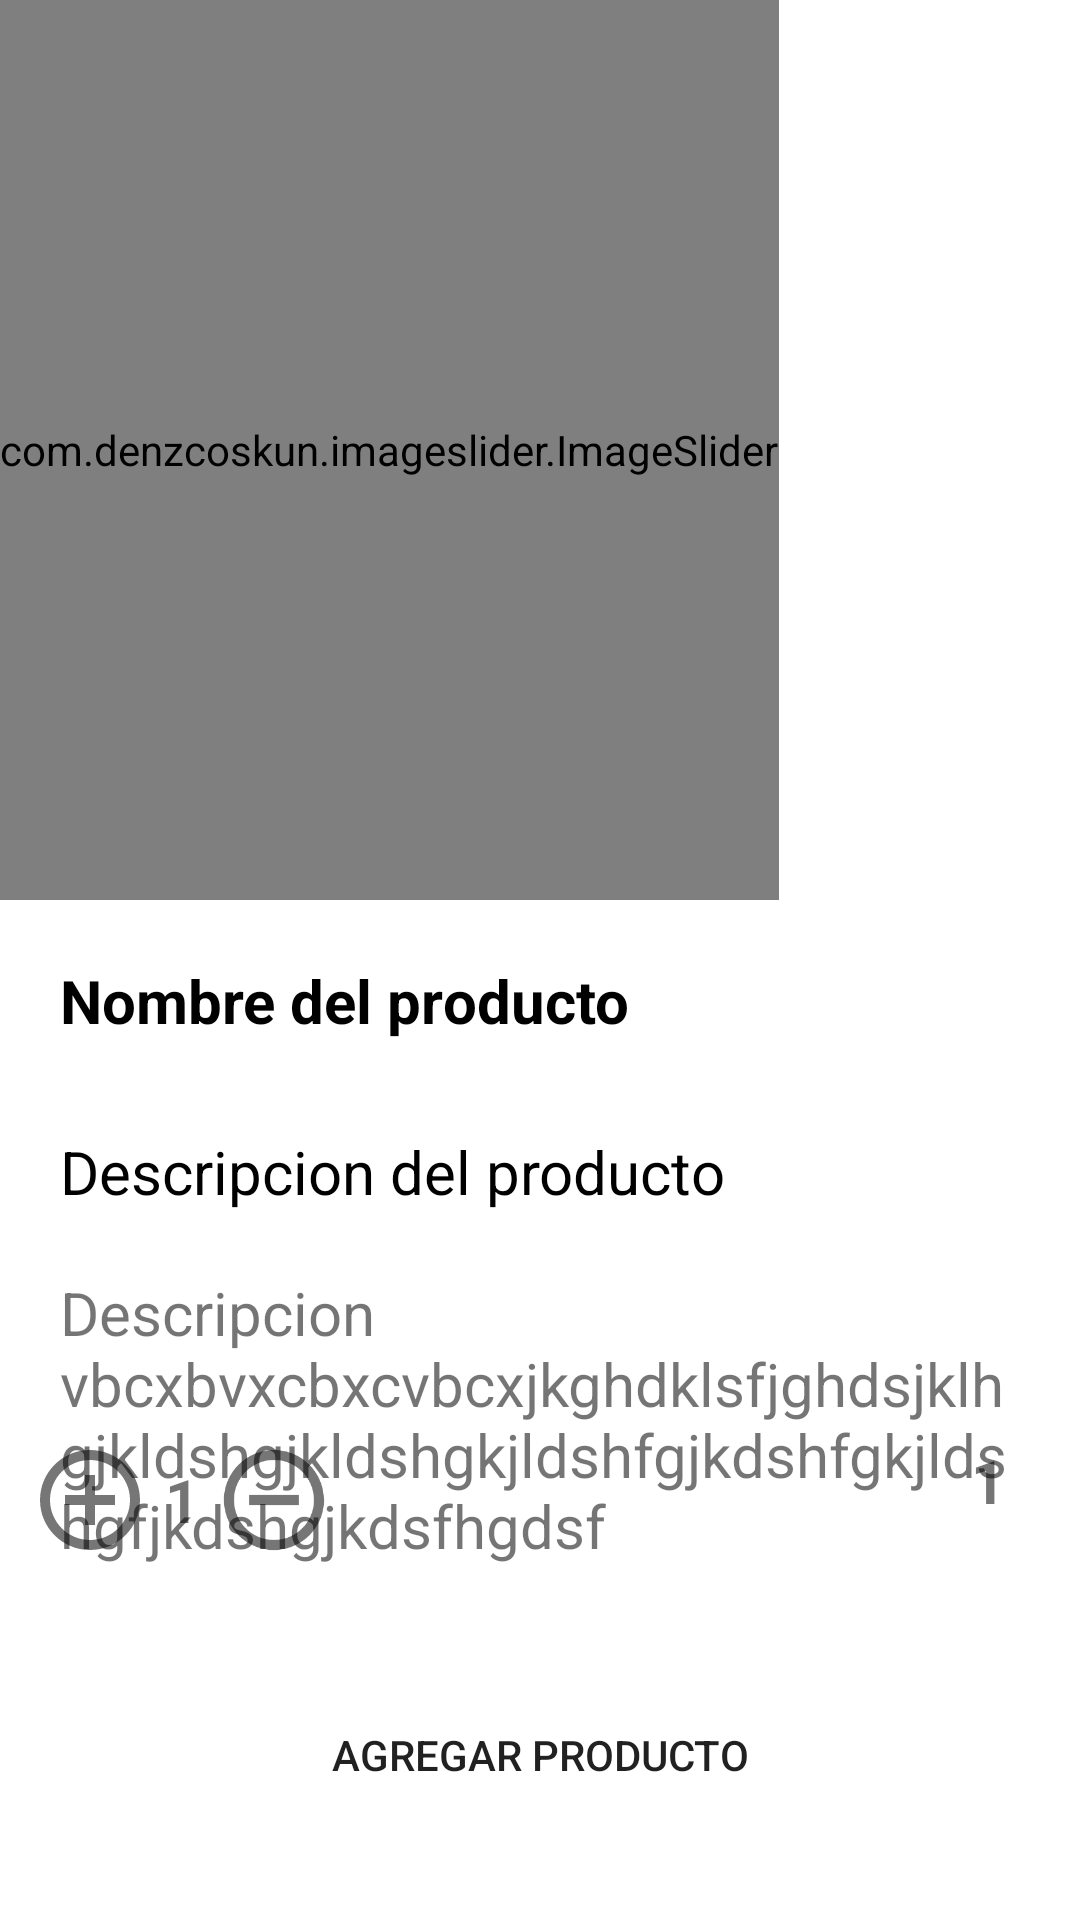

Android layout source for this screen:
<!-- AndroidManifest.xml: application theme Theme.DeliveryKotlin -->
<!-- res/layout/activity_client_products_details.xml -->
<?xml version="1.0" encoding="utf-8"?>
<RelativeLayout
    xmlns:android="http://schemas.android.com/apk/res/android"
    xmlns:app="http://schemas.android.com/apk/res-auto"
    xmlns:tools="http://schemas.android.com/tools"
    android:layout_width="match_parent"
    android:layout_height="match_parent" >

    <LinearLayout
        android:layout_width="match_parent"
        android:layout_height="match_parent"
        android:orientation="vertical">

        <com.denzcoskun.imageslider.ImageSlider
            android:id="@+id/image_slider"
            android:layout_width="wrap_content"
            android:layout_height="300dp"
            app:iss_auto_cycle="true"
            app:iss_delay="0"
            app:iss_period="1000" />


        <TextView
            android:id="@+id/tetxview_name_product"
            android:layout_width="match_parent"
            android:layout_height="wrap_content"
            android:layout_margin="20dp"
            android:orientation="vertical"
            android:text="Nombre del producto"
            android:textColor="@color/black"
            android:textSize="20dp"
            android:textStyle="bold" />

        <TextView
            android:layout_width="match_parent"
            android:layout_height="wrap_content"
            android:layout_marginLeft="20dp"
            android:layout_marginTop="10dp"
            android:layout_marginRight="20dp"
            android:orientation="vertical"
            android:text="Descripcion del producto"
            android:textColor="@color/black"
            android:textSize="20dp" />

        <TextView
            android:id="@+id/tetxview_descripcion_product"
            android:layout_width="match_parent"
            android:layout_height="wrap_content"
            android:layout_margin="20dp"

            android:maxLength="255"
            android:orientation="vertical"
            android:text="Descripcion vbcxbvxcbxcvbcxjkghdklsfjghdsjklhgjkldshgjkldshgkjldshfgjkdshfgkjldshgfjkdshgjkdsfhgdsf
     "
            android:textSize="20dp" />


    </LinearLayout>

    <LinearLayout
        android:layout_width="match_parent"
        android:layout_height="wrap_content"
        android:layout_marginBottom="120dp"
        android:layout_alignParentBottom="true"
        android:orientation="horizontal">

        <ImageView

            android:layout_marginLeft="10dp"
            android:id="@+id/imageview_add"
            android:layout_width="40dp"
            android:layout_height="40dp"
            android:src="@drawable/ic_baseline_add_circle_outline_24" />

        <TextView
            android:id="@+id/textview_contador"
            android:layout_width="wrap_content"
            android:layout_height="wrap_content"
            android:layout_gravity="center"

            android:layout_marginLeft="5dp"
            android:layout_marginRight="5dp"
            android:gravity="center"
            android:orientation="vertical"
            android:text="1"
            android:textSize="20dp"
            android:textStyle="bold" />

        <ImageView
            android:id="@+id/imageview_remove"
            android:layout_width="40dp"
            android:layout_height="40dp"
            android:src="@drawable/ic_baseline_remove_circle_outline_24" />


        <TextView
            android:id="@+id/precio"
            android:layout_width="wrap_content"
            android:layout_height="wrap_content"
            android:layout_marginLeft="5dp"
            android:layout_marginRight="25dp"
            android:layout_weight="1"

            android:orientation="vertical"
            android:text="1"
            android:textAlignment="textEnd"
            android:textSize="20dp"
            android:textStyle="bold" />

    </LinearLayout>

        <Button
        android:id="@+id/btnAgregarProduct"
        android:layout_width="wrap_content"

        android:layout_height="50dp"
        android:layout_alignParentStart="true"
        android:layout_alignParentEnd="true"

        android:layout_alignParentBottom="true"
        android:layout_marginStart="40dp"

        android:layout_marginLeft="40dp"
        android:layout_marginEnd="40dp"
        android:layout_marginRight="40dp"
        android:layout_marginBottom="30dp"
        android:background="@drawable/rounded_button"
        android:gravity="center"
        android:text="Agregar Producto" />
</RelativeLayout>
<!-- resources referenced by this layout -->
<resources>
  <color name="black">#FF000000</color>
  <!-- drawable ic_baseline_add_circle_outline_24 (drawable) -->
  <vector android:alpha="0.9" android:height="24dp"
      android:tint="?attr/colorControlNormal" android:viewportHeight="24"
      android:viewportWidth="24" android:width="24dp" xmlns:android="http://schemas.android.com/apk/res/android">
      <path android:fillColor="@android:color/white" android:pathData="M13,7h-2v4L7,11v2h4v4h2v-4h4v-2h-4L13,7zM12,2C6.48,2 2,6.48 2,12s4.48,10 10,10 10,-4.48 10,-10S17.52,2 12,2zM12,20c-4.41,0 -8,-3.59 -8,-8s3.59,-8 8,-8 8,3.59 8,8 -3.59,8 -8,8z"/>
  </vector>
  <!-- drawable ic_baseline_remove_circle_outline_24 (drawable) -->
  <vector android:alpha="0.9" android:height="24dp"
      android:tint="?attr/colorControlNormal" android:viewportHeight="24"
      android:viewportWidth="24" android:width="24dp" xmlns:android="http://schemas.android.com/apk/res/android">
      <path android:fillColor="@android:color/white" android:pathData="M7,11v2h10v-2L7,11zM12,2C6.48,2 2,6.48 2,12s4.48,10 10,10 10,-4.48 10,-10S17.52,2 12,2zM12,20c-4.41,0 -8,-3.59 -8,-8s3.59,-8 8,-8 8,3.59 8,8 -3.59,8 -8,8z"/>
  </vector>
  <style name="Theme.DeliveryKotlin" parent="Theme.MaterialComponents.Light.NoActionBar">
          
          <item name="colorPrimary">@color/green</item>
          <item name="colorPrimaryVariant">@color/green_accent</item>
          <item name="colorOnPrimary">@color/white</item>
          
          <item name="colorSecondary">@color/gray_light</item>
          <item name="colorSecondaryVariant">@color/gray</item>
          <item name="colorOnSecondary">@color/black</item>
          
          <item name="android:statusBarColor" tools:targetApi="l">?attr/colorPrimaryVariant</item>
          
      </style>
  <color name="green">#06CF67</color>
  <color name="green_accent">#0CA355</color>
  <color name="white">#FFFFFFFF</color>
  <color name="gray_light">#F5F5F5</color>
  <color name="gray">#e0e0e0</color>
</resources>
